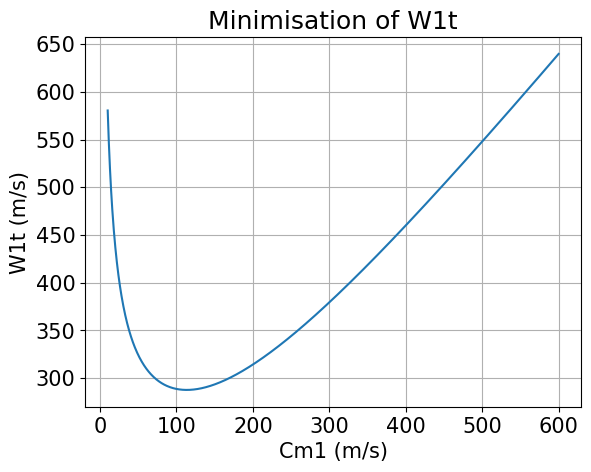
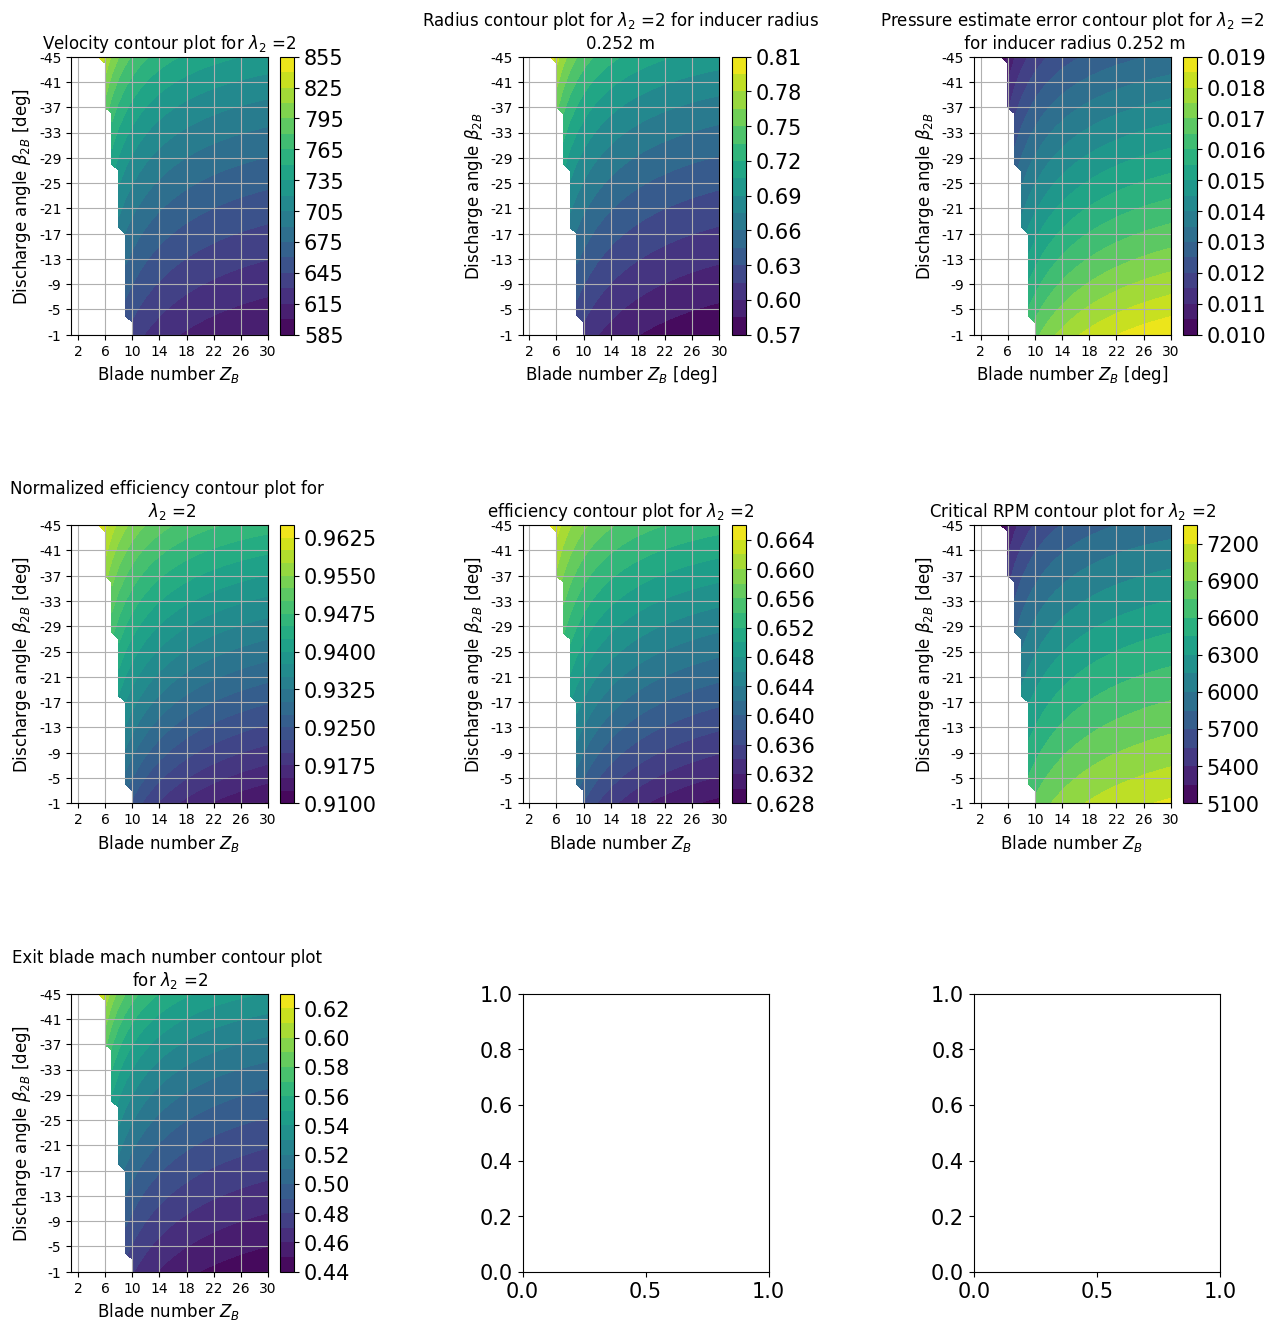

Reproduce these figures in Python, in order.
"""
The following Python code takes a set of variables as inputs and calculates the geometry of an inducer, 
impeller and diffuser for a centrifugal compressor.


Reference: Lowe, Mitchell (2016-08-21). Design of a load dissipation device for a 100 kW supercritical CO2 turbine, https://doi.org/10.14264/uql.2017.244


[redacted]
"""


### Import----------------------------g---------------------------------------------------------------
import math
import numpy as np
import matplotlib.pyplot as plt
import pandas as pd
#plt.close('all')

# Set plot parameters------------------------------------------------------------------------------
plt.rcParams.update(plt.rcParamsDefault)
plt.rcParams.update({'font.size': 15})

### Variables-------------------------------------------------------------------------------------------
# Inlet flow parameters
mdot = 20                         # Mass flow rate [kg/s]   
# mdot = ( (300* 10**3 )/( 60**2 ) )/6    #  => todo = 

Ndes = 120000                           # Rotational speed [rpm]
Ndes = 60000                          # Rotational speed [rpm]
Ndes = 10000                          # Rotational speed [rpm]
# fra memo figur 

Cm1i = np.arange(10, 600.5, 0.5)       # Inlet Absolute meridional velocity [m/s]

# Fluid properties  
CpAir = 1006                            # Cp air [J/kg/K], 
MolarMassAir = 0.02897                  # Molecular weight of air [kg/mol]. 
CpH2 = 14310                            # Engineering toolbox Cp hydrogen, [J/kg/K]                                       
MolarMassH2 = 2.01568 * 10**-3          # Molecular weight of H2 [kg/mol]. 
Cp = CpH2                               # Engineering toolbox Cp hydrogen, [J/kg/K]                                       
MolarMass = MolarMassH2                 # Molecular weight of H2 [kg/mol]. 
k = 1.41                                # similar for air and hydrogen
R_uni = 8.314                           # Universal gas constant [J/mol/K]
R = R_uni / MolarMass                   # Specific gas constant [J/kg /K]

# Steel properties
steelTensileStrength = 500* 10**6       # Approximate ultimate tensile strength UTS [Pa]
steelDensity = 8000                     # [kg/m3]

# Impeller exit parameters
lambda2 = 2                 # Exit swirl parameter                                          , check out
lambda20 = lambda2          # Exit swirl parameter, used for iteration
beta2b = -40                # Exit relative direction [deg], forward leaning blade -40deg. Typically on interval [-10, -45]                    25
beta2b0 = beta2b            # Exit relative direction [deg], used for iteration                             
etaStage = 0.70             # Isentropic Stage efficiency [-]           
etaStage0 = etaStage                               
etaiterate = etaStage       # Isentropic stage efficiency used for iteration [-]

# Generall compressor parameters
# inlet conditions
P00 = 30 * (10**2) * (10**3)                    # Inlet stagnation pressure [Pa]
T00 = 293                                       # Inlet stagnation temperature [K]
Pr = 1.2                   # Pressure ratio [-]
# Pr = 2

alpha1 = 0                                      # Absolute inlet velocity angle [degrees]
rh1 = 0.2                                      # Hub radius [m]
B1 = 0.04                                       # Boundary layer blockage [-],        substance viscocity dependant
ZB = 5                                          # Number of Blades, 8 splitter blades & 8 full blades. Must be even number [-]        , typisk mellom 10 og 20 blades pressure ratios 2.5->6
ZB0 = ZB                                        # Number of blades, used for iteration
AR = 2.5                                        # inlet/outlet area ratio of the diffuser [-]         
T00i = np.full(len(Cm1i), 293)                  # Inlet stagnation temperature [K]

omega = 2 * math.pi * Ndes/60       # Rotational velocity of blades [rad/sec]

### Inducer calculation----------------------------------------------------------------------------------
"""
For each value of Cm1 in Cm1i, we calculate the corresponding values of C1, T1, M1, P1, rho1, A1, rt1, U1t, W1t, Cm1(?) and beta1.
The value of Cm1 will affect the values of U1t and Ctheta1 (through ex. rt1), which in turn affects the value of W1t.
By plotting W1t against Cm1, we then find the value of Cm1 that minimises W1t.

rt1 inlet tip radius ???

"""
                                                                     # what                                       # from
Ctheta1i = Cm1i * math.tan(math.radians(alpha1))            # Inlet absolute tangential velocity [degrees]   Trigonometry
C1i = (Ctheta1i ** 2 + Cm1i ** 2) ** 0.5                    # Absolute velocity C1 [m/s]                     Pythagoras theorem from velocity triangle 
T1i = T00i - (C1i ** 2) / (2 * Cp)                          # Inlet temperature [K]                          Stagnation temperature relation             
M1i = C1i / ((k * R * T1i) ** 0.5)                          # Inlet Mach number [-]                          by definition
P1i = P00 * (T1i / T00) ** (k / (k - 1))                    # Inlet pressure [Pa]                            Isentropic relation                        
rho1i = P1i / (R * T1i)                                     # Inlet density of air [kg/m^3]                  Assuming ideal gas                          
A1i = mdot / (rho1i * Cm1i * (1 - B1))                      # Inlet flow area [m^2]                          Continuity                            
#rt1i = (A1i / (math.pi * (1 - (hubtip) ** 2))) ** 0.5      # Inlet tip radius [m]
rt1i = (A1i / math.pi + rh1 ** 2) ** 0.5                    # Inlet tip radius [m]                           eqn (52) rapport
U1ti = 2 * math.pi * rt1i * Ndes / 60                       # Inlet blade tip speed [m/s]                    eqn (60) rapport

#Todo
""" which of the two equations underneith is used doesnt matter when inlet flow angle is alpha1 zero. Ctheta1 is then zero-array """
#W1ti = (Cm1i ** 2 + ((U1ti ** 2) - (Ctheta1i ** 2))) ** 0.5     # Inlet relative velocity [m/s]     # Todo MSG: Should be (Cm1i ** 2 + (U1ti - Ctheta1i) ** 2) ** 0.5?
W1ti = (Cm1i ** 2 + (U1ti - Ctheta1i) ** 2) ** 0.5        # Todo    : enig i denne linjen, ikke den over

### kvalitetssikret hittil => fortsett onsdag

# Todo: Hvorfor ønsker man å minimere W1ti??? => efficiency

"""Problemstilling: rt1 > rt2, må iterere å finne den indexen som gir minst relativ hastighet samtidig som r2t>rt1
    EDIT: rt1 er alltid større enn rt2  => PROBLEM"""



indice_min = np.argmin(W1ti)
rt1 = rt1i[indice_min]           # Replaced by prior loop 
Ctheta1 = Ctheta1i[indice_min]     # Get the value of Ctheta1 for minimal value of W1t
C1 = C1i[indice_min]        
T1 = T1i[indice_min]
M1 = M1i[indice_min]
P1 = P1i[indice_min]
rho1 = rho1i[indice_min]
A1 = A1i[indice_min]
U1t = U1ti[indice_min]
Cm1 = Cm1i[indice_min]
beta1 = math.degrees(math.atan((U1t - Ctheta1) / Cm1))      # Inlet relative velocity angle [deg]
W1t = W1ti[indice_min]


# -------------------- This bulk of code only to plot the variation of the relative velocity ------------------
def W1tIterate(Cm1i, U1ti, Ctheta1i):                              
    #return (Cm1i ** 2 + ((U1ti ** 2) - (Ctheta1i ** 2))) ** 0.5     # Todo MSG: Should be (Cm1i ** 2 + (U1ti - Ctheta1i) ** 2) ** 0.5?
    return (Cm1i ** 2 + (U1ti - Ctheta1i) ** 2) ** 0.5

""" Unnessecary to display:
print("W1t is minimal for:")
print("\tW1t =", W1t)
print("\tC1 =", C1)
print("\tCm1 =", Cm1)
print("\tCtheta1 =", Ctheta1)
print("\tU1t =", U1t)
print("\tbeta1 =", beta1)
print("\tT1 =", T1)
print("\tM1 =", M1)
print("\tP1 =", P1)
print("\trho1 =", rho1)
print("\tA1 =", A1)
print("\trt1 =", rt1)
"""

W1tIter = W1tIterate(Cm1i, U1ti, Ctheta1i)      # Get W1t as a function of Cm1
plt.figure('W1 plot')
plt.plot(Cm1i, W1tIter)
plt.xlabel("Cm1 (m/s)")
plt.ylabel("W1t (m/s)")
plt.grid()
plt.title("Minimisation of W1t")

# -------------------------------------------------------------------------------------------------------------

# Iterate-function decides which  variable to change when iterating. Change this by changing default arguments a1, a2 & a3 


### Impeller calculation---------------------------------------------------------------------------------
"""The isentropic enthalpy demand is used to find the approximate required work. Furthermore the  Work 
is used to find the outlet stagnation temperature which in turn is used to find the outlet stagnation pressure 
from isentropic relations. Further, geometrical relations are applied. - Petter """

# Defining iteration variables to keep track of looping
countOuterLoop = 1                  # outer loop iteration count
countInnerLoop = 1                  # Inner loop iteration count
checkOuterLoop = False              # T/F outer loop check
PressureTestOuterLoop = 1           # Testvariable outer loop


"""If the pressure estimate Prest initially over-estimates the pressure ratio by more than 5%, then the the error will only grow for increasing efficiency
        since the pressure ratio increase for increasing efficiency. Hence its necessary to check if the pressure estimate is an 
            under- or over-estimate before adjusting the efficiency eta. From then the efficiency can be either increased or decreased. """

def pressureOverUnderEstimate( outerTest):
    if outerTest == np.nan:
        debug = 0
    if  outerTest > 0:
        etaST = etaiterate                  # todo: need better way of iterating etaStage
    elif  outerTest < 0:
        etaST = etaStage - 0.01

    return etaST

### -----------------------  Gradient descent initialization -----------------------------------
betamax = -45
betamin = 0
lambda2Arr = np.arange(0.2)
ZBarr = np.arange(1, 31, 1)
beta2bArr = np.arange(np.radians(betamax), np.radians(betamin), np.radians(1))
beta2bArr = beta2bArr[:, np.newaxis]
# ZB is row vector, varies along row, constant at column
# beta2b is column vector, varies along column height, constant along row distance

rhsExpLimitMat = np.exp(-8.16* np.cos( beta2bArr)/ ZBarr)
trueFalseMat = np.zeros(np.shape(rhsExpLimitMat), dtype=object)
trueFalseMat = np.array([[[False, False] for _ in range(np.shape(rhsExpLimitMat)[1])] for _ in range(np.shape(rhsExpLimitMat)[0])] )
beta2ZBmat = np.zeros(np.shape(rhsExpLimitMat), dtype=object)
etaMat = np.array([[ np.nan for _ in range(np.shape(rhsExpLimitMat)[1])] for _ in range(np.shape(rhsExpLimitMat)[0])] )
sigmaWmat = 1 - (np.sqrt(np.cos(np.radians(beta2bArr))) / (ZBarr ** 0.7))
r1r2Mat = np.zeros(np.shape(rhsExpLimitMat), dtype=object)
r2Mat = np.copy(etaMat)
U2Mat = np.copy(etaMat)
pressErrorMat = np.copy(etaMat)
Narr = np.arange(5000, 20000, 1000)
for iz in range(len(ZBarr)):
    for ib in range(len(beta2bArr)):
        beta2ZBmat[ib, iz] = (ZBarr[iz], beta2bArr[ib][0])

NcritArr = np.copy(etaMat)
NArr = np.copy(etaMat)
MachExitArr = np.copy(etaMat)

etaLowerLimit = 0.3
etaUpperLimit = 1

debug = True


""" ------------------------------------ Beginning iteration ------------------------------------ """
print('\n')

iterTolOuterLoop = 0.05            # Outer loop condition tolerance

dh0s = ( (k * R * T00) / (k - 1) ) * (Pr **((k - 1)/ k) - 1)                     # Specific isentropic compression enthalpy, constant value [kJ/kg/K]

while checkOuterLoop == False or countOuterLoop == 1:

    checkInnerLoop = False
    # beta2b, ZB, lambda2 = iterateInnerLoop( beta2bArg=beta2b0, ZbArg=ZB0, lambda2Arg=lambda20, a1=0, a2=0, a3=0 )

    print("Outer loop iteration number ", countOuterLoop)
    
    for iz in range(len(ZBarr)):
        z = ZBarr[iz]
        debug=1
        
        for ib in range(len(beta2bArr)):
            expCond = rhsExpLimitMat[ib, iz]
            sigma = sigmaWmat[ib, iz]           # slip factor
            etaStage = etaStage0
            etaiterate = etaStage0
            trueFalse1 = False
            trueFalse2 = False
            b= np.rad2deg((beta2bArr[ib])[0])
            
            while (trueFalseMat[ib, iz][1] == False) and (etaiterate < etaUpperLimit and etaiterate > etaLowerLimit):
                mu = sigma * lambda2 / (lambda2 - math.tan((beta2bArr[ib])[0]))                # Work input coefficient [-]    MSG: Can formula be adjusted? tan(-x=-tan(x)) 
                # Todo: Mener etaStage i uttrykket over skal bort burde være:
                # P02m = P00*(T02m/T00)**(k/(k-1))

                Wx = dh0s / etaStage                                                             # Specific work [kJ/kg/K]
                T02m = T00 + Wx * (k - 1) / (k * R)                                              # Stagnation exit temperature [K]     , from dh=cp*Dt   (k - 1) / (k * R) = 1/cp
                P02m = P00 * ((etaStage * Wx * (k - 1) / (k * R * T00)) + 1) ** (k / (k - 1))    # Exit Stagnation Pressure [Pa]       , from (... todo ...)

                U2 = ((U1t * Ctheta1 + Wx) / mu) ** 0.5    # Exit Blade Speed [m/s]
                D2 = 60 * U2 / (math.pi * Ndes)              # Exit Diameter [m]
                
                # correcting U2
                omegaCrit = np.sqrt(2*steelTensileStrength/(steelDensity* (D2/2)**2 ) )
                omegaCrit = np.sqrt(3*steelTensileStrength/(steelDensity * (D2/2)**2) )
                Ncrit = omegaCrit*60/(2*math.pi)
                # U2 = (math.pi * Ncrit)*D2/60 
                # Wx = mu* (U2**2) - U1t*Ctheta1
                # T02m = T00 + Wx * (k - 1) / (k * R)                                              
                # P02m = P00 * ((etaStage * Wx * (k - 1) / (k * R * T00)) + 1) ** (k / (k - 1))

                # print(ib, ' ', iz, countInnerLoop)

                Vslip = (1 - sigma)/U2
                
                r1tDivr2t = rt1/(0.5*D2)
                r1r2Mat[ib, iz] = r1tDivr2t

                trueFalse1 = False
                rhs = rhsExpLimitMat[ib, iz]
                if (etaiterate > 1 and etaiterate < 0):
                    trueFalse1 = False
                elif r1tDivr2t < rhs:
                    trueFalse1 = True
                else: 
                    trueFalse1 = False

                trueFalseMat[ib, iz][0] = trueFalse1

                #iterer på eta og finn max eta som oppfyller begge

                # U2 = D2 * math.pi * Ndes / 60
                    # !Dont touch!
                Ctheta2m = mu * U2                                # Absolute tangential exit velocity [m/s]         from work coefficient
                Cm2m = Ctheta2m / lambda2                         # Absolute meridional exit velocity [m/s]         
                muTest = Cm2m/U2
                # Cm2m = (U2 - Ctheta2m)/math.tan(beta2b)         # Absolute meridional exit velocity [m/s] alternative 
                phi2 = Cm2m/U2                                    # Flow coeff. [-]
                # sigma = 1 - (math.sqrt(math.cos(math.radians(beta2b))) / ( (ZB ** 0.7)*(1 - phi2 * math.tan(beta2b)) ))  # Alternative for slip factor iterere til kopnvergens????

                C2 = (Ctheta2m ** 2 + Cm2m ** 2) ** 0.5           # Absolute exit velocity [m/s]                    from pythagoras 
                T2m = T02m - (k - 1) / (2 * k * R) * (C2 **2)     # Exit temperature [K]                            from stagnation temperature
                P2m = P02m / ((T02m / T2m) ** (k / (k - 1)))      # Exit pressure [Pa]                              from stagnation pressure
                rho2m = P2m / (T2m * R)                           # Exit density [kg/m^3]                           from ideal gas law
                A2 = mdot / (rho2m * Cm2m)                        # Exit area [m^2]                                 from continuity
                b2 = A2 / (math.pi * D2)                          # Depth of impeller exit [m]                      from geometry
                M2 = U2/np.sqrt(k*R*T02m)
                

                # Displaying results
                # print(' Etaiterate: ', etaStage , ' Beta2: ', beta2b, ' Zb: ', ZB, '              Slip factor: ', sigma, ' r1/r2: ', rt1/(0.5*D2) )
                countInnerLoop +=1


                # Diffuser Calculation----------------------------------------------------------------------------------
                etad = 0.85                                 # Estimated diffuser efficiency
                CpDi = 1 - 1 / (AR ** 2)                    # Ideal pressure recovery coefficient
                CpD = etad * CpDi                           # Pressure recovery coefficient
                P3 = P2m + CpD * (P02m - P2m)               # Diffuser exit static pressure [Pa]
                C3 = C2 / AR                                # Diffuser exit absolute velocity [m/s]
                P03 = P3 + 0.5 * rho2m * C3 ** 2            # Diffuser exit stagnation pressure [Pa]


                ### Overall performance----------------------------------------------------------------------------------
                """etaiterate becomes very small since T02m becomes so large. """
                etaiterate = ( (P03 / P00) ** ((k - 1) / k) - 1 ) / ( (T02m / T00) - 1 )        # Iterative stage efficiency [-], isothermal diffuser assumed?
                Prest = ((etaiterate * U2 ** 2 * mu) / (Cp * T1) + 1) ** (k / (k - 1))      # Estimate of the pressure ratio, equation is validated


                
                PressureTestOuterLoop = (Prest-Pr)/Pr
                if (etaiterate > etaUpperLimit or etaiterate < etaLowerLimit):
                    trueFalse2 = False
                elif abs(PressureTestOuterLoop) > iterTolOuterLoop:
                    checkOuterLoop = False
                    trueFalse2 = False
                else:
                    checkOuterLoop = True
                    trueFalse2 = True

                check = trueFalseMat[ib, iz][1]
                trueFalseMat[ib, iz][1] = trueFalse2
                countOuterLoop +=1

                if iz ==1:
                    debug = 0
                # print(ib, ' ', iz, ' ', str(PressureTestOuterLoop))
                etaStage = pressureOverUnderEstimate( PressureTestOuterLoop)
                if etaStage <= etaLowerLimit:
                    break
                
                if ( trueFalse1 == True ) and ( trueFalse2 == True ) and U2 < 10000:
                    etaMat[ib, iz] = etaiterate
                    U2Mat[ib, iz] = U2
                    r2Mat[ib, iz] = D2/2
                    pressErrorMat[ib, iz] = abs(PressureTestOuterLoop)
                    NcritArr[ib, iz] = Ncrit
                    MachExitArr[ib, iz] = M2

        debug = 1
                


    """If the pressure estimate Prest initially over-estimates the pressure ratio by more than 5%, then the the error will only grow for increasing efficiency
        since the pressure ratio increase for increasing efficiency. 6
        Hence its neeeded to check if the pressure estimate is an under- or over-estimate before adjusting the efficiency eta. """


    
    if etaStage >= 1:
        raise Exception("efficiency cant be greater or equal to 1 => CHECK TOLERANCE") 
    

    print(' Test outer loop: ', round(abs(PressureTestOuterLoop), 10), '                    New stage eta: ', etaStage)
    print('\n')


### Code Outputs------------------------------------------------------------------------------------------
digits = 5
"""
print('--------------------------- Code Outputs ---------------------------')
print("Pressure ratio =", round(P03 / P00, digits) )
print("Pressure ratio error =", round(Pr - P03 / P00, digits))
print("Efficiency =", round(etaiterate, digits))
print("Efficiency error =", round( (abs(etaiterate - etaStage)), 5) )
print("Work =", round(Wx * mdot, digits-3), "J/kg")
print("Mass flow rate =", round(mdot, digits), "kg/s")
print("Exducer diameter =", round(D2 * 1000, digits), "mm")
print("Inducer Diameter =", round(rt1 * 2000, digits), "mm")
print("Exit blade speed =", round(U2, digits))
print("Number of iterations of outer loop: ", int(countOuterLoop-1))
"""

# if rt1 / (0.5 * D2) < math.exp(- 8.16 * math.cos(beta2b) / ZB):     # Check for sigma validity
#     print("sigma valid")
# else:
#     print("sigma invalid!")

data1 = [round(P03 / P00, digits), round(Pr - P03 / P00, digits), round(etaiterate, digits), round( (abs(etaiterate - etaStage)), digits), 
          round(Wx * mdot, digits-3), round(mdot, digits), round(D2 * 1000, digits),round(rt1 * 2000, digits),int(round(U2, digits)), P00* 10**-5, P03* 10**-5 ]
col1 = ["Pressure ratio", "Pressure ratio error", "Efficiency", "Efficiency error", "Work", "Mass flow rate","Exducer diameter", 
        "Inducer Diameter", "Exit blade speed", "Inlet Pressure", "Outlet Pressure"]
units = ['-', '-', '-', '-', 'Watt', 'kg/s', 'mm', 'mm', '?', '[bar]', '[bar]']
data = {"*Variable*    ":col1, "      *Value*":data1, "      *Unit*":units}
df = pd.DataFrame(data)
table = df.to_string(index=False)
print(table)
print('\n')

titlestring = r'$\lambda _{2}$ =' + str(lambda2)
x = (ZBarr)                 # number of keys
y = np.rad2deg((beta2bArr))   # degrees
X, Y = np.meshgrid(x, y)  
lvls = 20
colorTheme = 'viridis'

fig, axs = plt.subplots(3, 3)
fig.set_figwidth(15)
fig.set_figheight(15)
fig.tight_layout(pad=7.0)
fig.subplots_adjust(top=0.9, bottom=0.09)

# ---------------- Velocity plot ---------------
Z = U2Mat
con = axs[0, 0].contourf(X, Y, Z, levels = lvls, cmap=colorTheme)
fig.colorbar(con, ax=axs[0, 0])
axs[0, 0].invert_yaxis()
axs[0, 0].set_xticks(x[1::4])
axs[0, 0].set_xticklabels(x[1::4], fontsize=10)
axs[0, 0].set_yticks(np.arange(betamax, betamin , 4))
axs[0, 0].set_yticklabels(np.arange(betamax, betamin , 4), fontsize=10)
axs[0, 0].set_xlabel(r'Blade number $Z_B$ ' , fontsize=12)
axs[0, 0].set_ylabel(r'Discharge angle $ \beta _{2B}$ [deg]', fontsize=12)
axs[0 ,0].set_title(r'Velocity contour plot for ' + titlestring, fontsize=12)
axs[0, 0].grid()
# ---------------- Radius plot ---------------
Z = r2Mat
con = axs[0, 1].contourf(X, Y, Z, levels = lvls, cmap=colorTheme)
fig.colorbar(con, ax=axs[0, 1])
axs[0, 1].invert_yaxis()
axs[0, 1].set_xticks(x[1::4])
axs[0, 1].set_xticklabels(x[1::4], fontsize=10)
axs[0, 1].set_yticks(np.arange(betamax, betamin, 4))
axs[0, 1].set_yticklabels(np.arange(betamax, betamin, 4), fontsize=10)
axs[0, 1].set_xlabel(r'Blade number $Z_B$ [deg]', fontsize=12 )
axs[0, 1].set_ylabel(r'Discharge angle $ \beta _{2B}$', fontsize=12)
axs[0, 1].set_title(r'Radius contour plot for ' + titlestring + ' for inducer radius \n' + str(round(rt1, 3) )+ ' m', fontsize=12)
axs[0, 1].grid()


# ---------------- Pressure estimate error plot ---------------
Z = pressErrorMat
con = axs[0, 2].contourf(X, Y, Z, levels = lvls, cmap=colorTheme)
fig.colorbar(con, ax=axs[0, 2])
axs[0, 2].invert_yaxis()
axs[0, 2].set_xticks(x[1::4])
axs[0, 2].set_xticklabels(x[1::4], fontsize=10)
axs[0, 2].set_yticks(np.arange(betamax, betamin, 4))
axs[0, 2].set_yticklabels(np.arange(betamax, betamin, 4), fontsize=10)
axs[0, 2].set_xlabel(r'Blade number $Z_B$ [deg]' , fontsize=12)
axs[0, 2].set_ylabel(r'Discharge angle $ \beta _{2B}$', fontsize=12)
axs[0, 2].set_title(r'Pressure estimate error contour plot for ' + titlestring + '\n for inducer radius ' + str(round(rt1, 3) )+ ' m', fontsize=12)
axs[0, 2].grid()

# -------------- Normalized Efficiency plot -------------
Z = etaMat/etaStage                  
con = axs[1, 0].contourf(X, Y, Z, levels = lvls, cmap=colorTheme)
fig.colorbar(con, ax=axs[1, 0])
axs[1, 0].invert_yaxis()
axs[1, 0].set_xticks(x[1::4])
axs[1, 0].set_xticklabels(x[1::4], fontsize=10)
axs[1, 0].set_yticks(np.arange(betamax, betamin, 4))
axs[1, 0].set_yticklabels(np.arange(betamax, betamin, 4), fontsize=10)
axs[1, 0].set_xlabel(r'Blade number $Z_B$ ', fontsize=12)
axs[1, 0].set_ylabel(r'Discharge angle $ \beta _{2B}$ [deg]', fontsize=12)
axs[1, 0].set_title('Normalized efficiency contour plot for \n' + r' $\lambda _{2}$ =' + str(lambda2) , fontsize=12)
axs[1, 0].grid()

# -------------- Efficiency plot -------------
Z = etaMat                  
con = axs[1, 1].contourf(X, Y, Z, levels = lvls, cmap=colorTheme)
fig.colorbar(con, ax=axs[1, 1])
axs[1, 1].invert_yaxis()
axs[1, 1].set_xticks(x[1::4])
axs[1, 1].set_xticklabels(x[1::4], fontsize=10)
axs[1, 1].set_yticks(np.arange(betamax, betamin, 4)) #, fontsize=10)
axs[1, 1].set_yticklabels(np.arange(betamax, betamin, 4), fontsize=10)
axs[1, 1].set_xlabel(r'Blade number $Z_B$ ', fontsize=12)
axs[1, 1].set_ylabel(r'Discharge angle $ \beta _{2B}$ [deg]', fontsize=12)
axs[1, 1].set_title(r'efficiency contour plot for $\lambda _{2}$ =' + str(lambda2) , fontsize=12)
axs[1, 1].grid()

# -------------- RPM plot -------------
Z = NcritArr                  
con = axs[1, 2].contourf(X, Y, Z, levels = lvls, cmap=colorTheme)
fig.colorbar(con, ax=axs[1, 2])
axs[1, 2].invert_yaxis()
axs[1, 2].set_xticks(x[1::4])
axs[1, 2].set_xticklabels(x[1::4], fontsize=10)
axs[1, 2].set_yticks(np.arange(betamax, betamin, 4)) #, fontsize=10)
axs[1, 2].set_yticklabels(np.arange(betamax, betamin, 4), fontsize=10)
axs[1, 2].set_xlabel(r'Blade number $Z_B$ ', fontsize=12)
axs[1, 2].set_ylabel(r'Discharge angle $ \beta _{2B}$ [deg]', fontsize=12)
axs[1, 2].set_title(r'Critical RPM contour plot for $\lambda _{2}$ =' + str(lambda2) , fontsize=12)
axs[1, 2].grid()

# -------------- RPM plot -------------
Z = MachExitArr                  
con = axs[2, 0].contourf(X, Y, Z, levels = lvls, cmap=colorTheme)
cb = fig.colorbar(con, ax=axs[2, 0])
axs[2, 0].invert_yaxis()
axs[2, 0].set_xticks(x[1::4])
axs[2, 0].set_xticklabels(x[1::4], fontsize=10)
axs[2, 0].set_yticks(np.arange(betamax, betamin, 4)) #, fontsize=10)
axs[2, 0].set_yticklabels(np.arange(betamax, betamin, 4), fontsize=10)
axs[2, 0].set_xlabel(r'Blade number $Z_B$ ', fontsize=12)
axs[2, 0].set_ylabel(r'Discharge angle $ \beta _{2B}$ [deg]', fontsize=12)
axs[2, 0].set_title('Exit blade mach number contour plot \n' + r'for $\lambda _{2}$ =' + str(lambda2) , fontsize=12)
axs[2, 0].grid()

plt.show(block=True)


